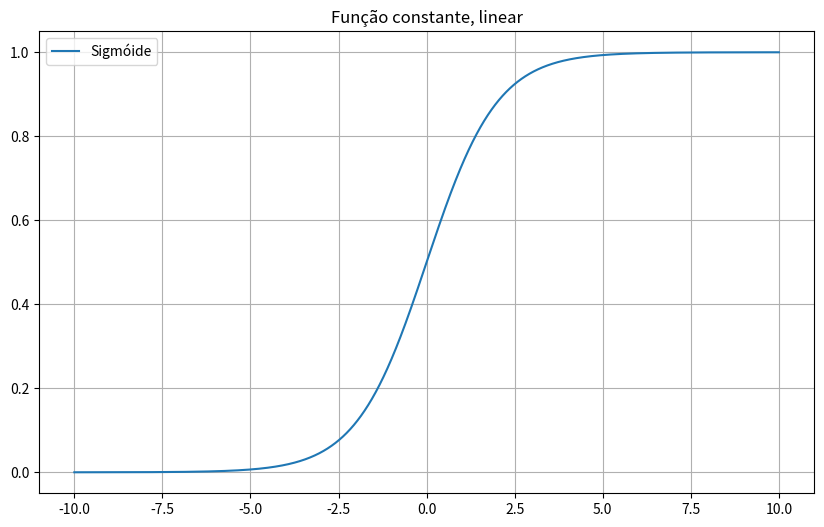

The matplotlib source for this figure:
import numpy as np
import matplotlib.pyplot as plt

fig = plt.figure(figsize=(10,6))
# Função constante
# f(x) = C -> V(t) = 20 -> valor final não varia de acordo com o tempo
plt.title("Função constante, linear") # reta horizontal
x = np.linspace(-10,10,10000)
y = 20*np.ones(x.shape)
# plt.plot(x, y, label='Constante')

# Função Linear
# f(x) = ax + b -> valor final varia de acordo com 'x'
# P(d) = 5 + 2d -> Função Linear -> Reta
y2 = 5 + 2*x
# plt.plot(x,y2, label='Linear')

# Função Quadrática
# f(x) = ax² +bx + c -> adiciona um termo quadrático -> polinômio de grau 2
# f(x) = 5 - 5t² 
y3 = 5-5*x**2
# plt.plot(x,y3, label='Quadrática')

# Função polinômial de grau n
# f(x) = an x^n + an1 x^n-1 + ..... a2x² + a1x + a0
# n = 2 -> a2x² + a1x + a0
# n = 1 -> a1x + a0
# n = 3 -> a3x³ + a2x² + a1x + a0
# f(x) = x³ + 10x² + 5x
y4 = x**3 + 10*x**2 + 5*x
# plt.plot(x,y4, label='Função de Grau 3')

# Funções Racionais
# f(x) = P(x) / Q(x) -> uma função que é igual uma função sobre outra função
# Exemplo -> f(x) = 1/x
# Energia Potencial de Leonard Jones, energia entre duas moléculas
# V(r) = A / r^12 - B/r^6 onde A e B são constantes
# f(x) = 5^-15 * ((1/x)^12 - (9.6/x)**6)
x = np.linspace(0.1,0.5,10000)
y5 = (5**-15) * ((1/x)**12 - (9.6/x)**6)
# plt.plot(x,y5, label='Racionail')

# Funções Trigonométricas
# f(x) = sin(x)
# f(x) = cos(x)
# f(x) = tg(x) = sin(x) / cos(x)
x = np.linspace(-10,10,10000)
y6 = np.sin(x)
# plt.plot(x,y6, label='Trigonométricas - Seno')
y7 = np.cos(x)
# plt.plot(x,y7, label='Trigonométricas - Cos')

# Funções exponenciais
# f(x) = ce^bx
# N(t) = N.e^rt
x = np.linspace(-10,10,10000)
y8 = np.exp(x)
# plt.plot(x,y8, label='Exponencial')

# Funções Sigmóide -> Ciência de Dados -> Redes Neurais, tem limite de 0 e 1; não ultrapassa esses valores
# Sigma(x) -> f(x) = 1 / 1+e^-x
x = np.linspace(-10,10,10000)
y9 = 1 / (1+np.exp(-x))
plt.plot(x, y9, label='Sigmóide')

plt.grid(True)
plt.legend()
plt.show()